Photos from the image-classification dataset "dataset1" in the GitHub repository billjcapps/VRScavengerHunt. Its 9 classes are: DC Comics, Doctor Who, Firefly, lotr, shelf, Spider-Man, Star Wars, table, weapon.

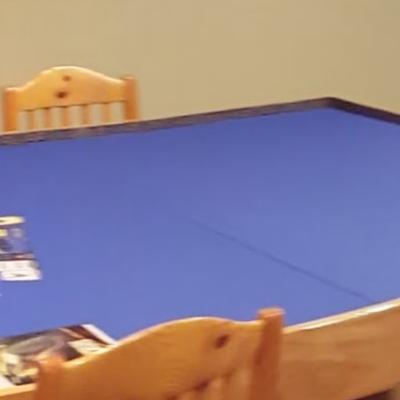
Label: table

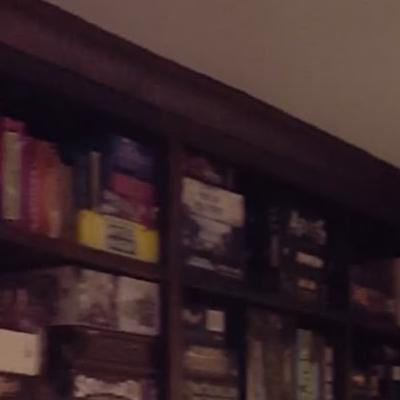
Label: shelf

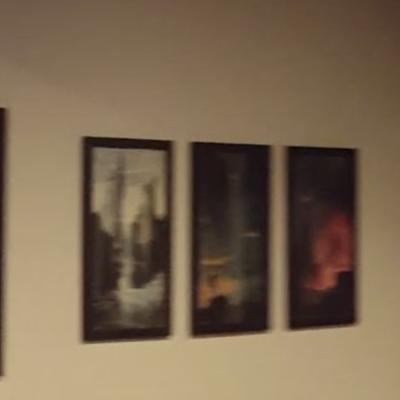
Label: lotr

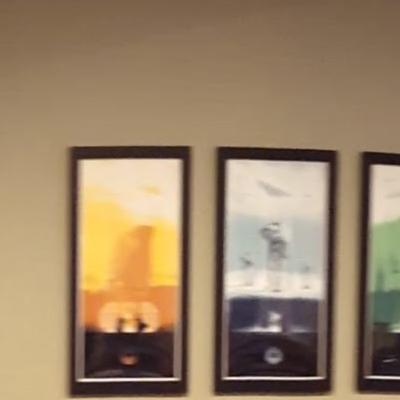
Label: Star Wars

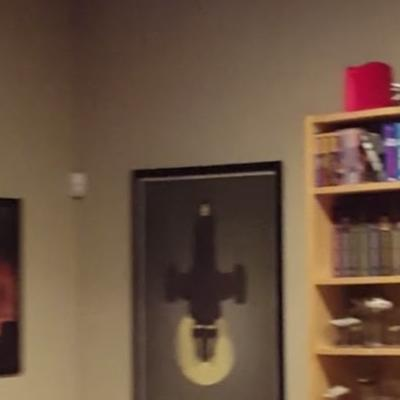
Label: Firefly

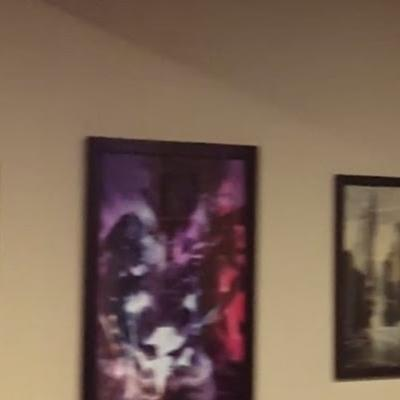
Label: DC Comics
